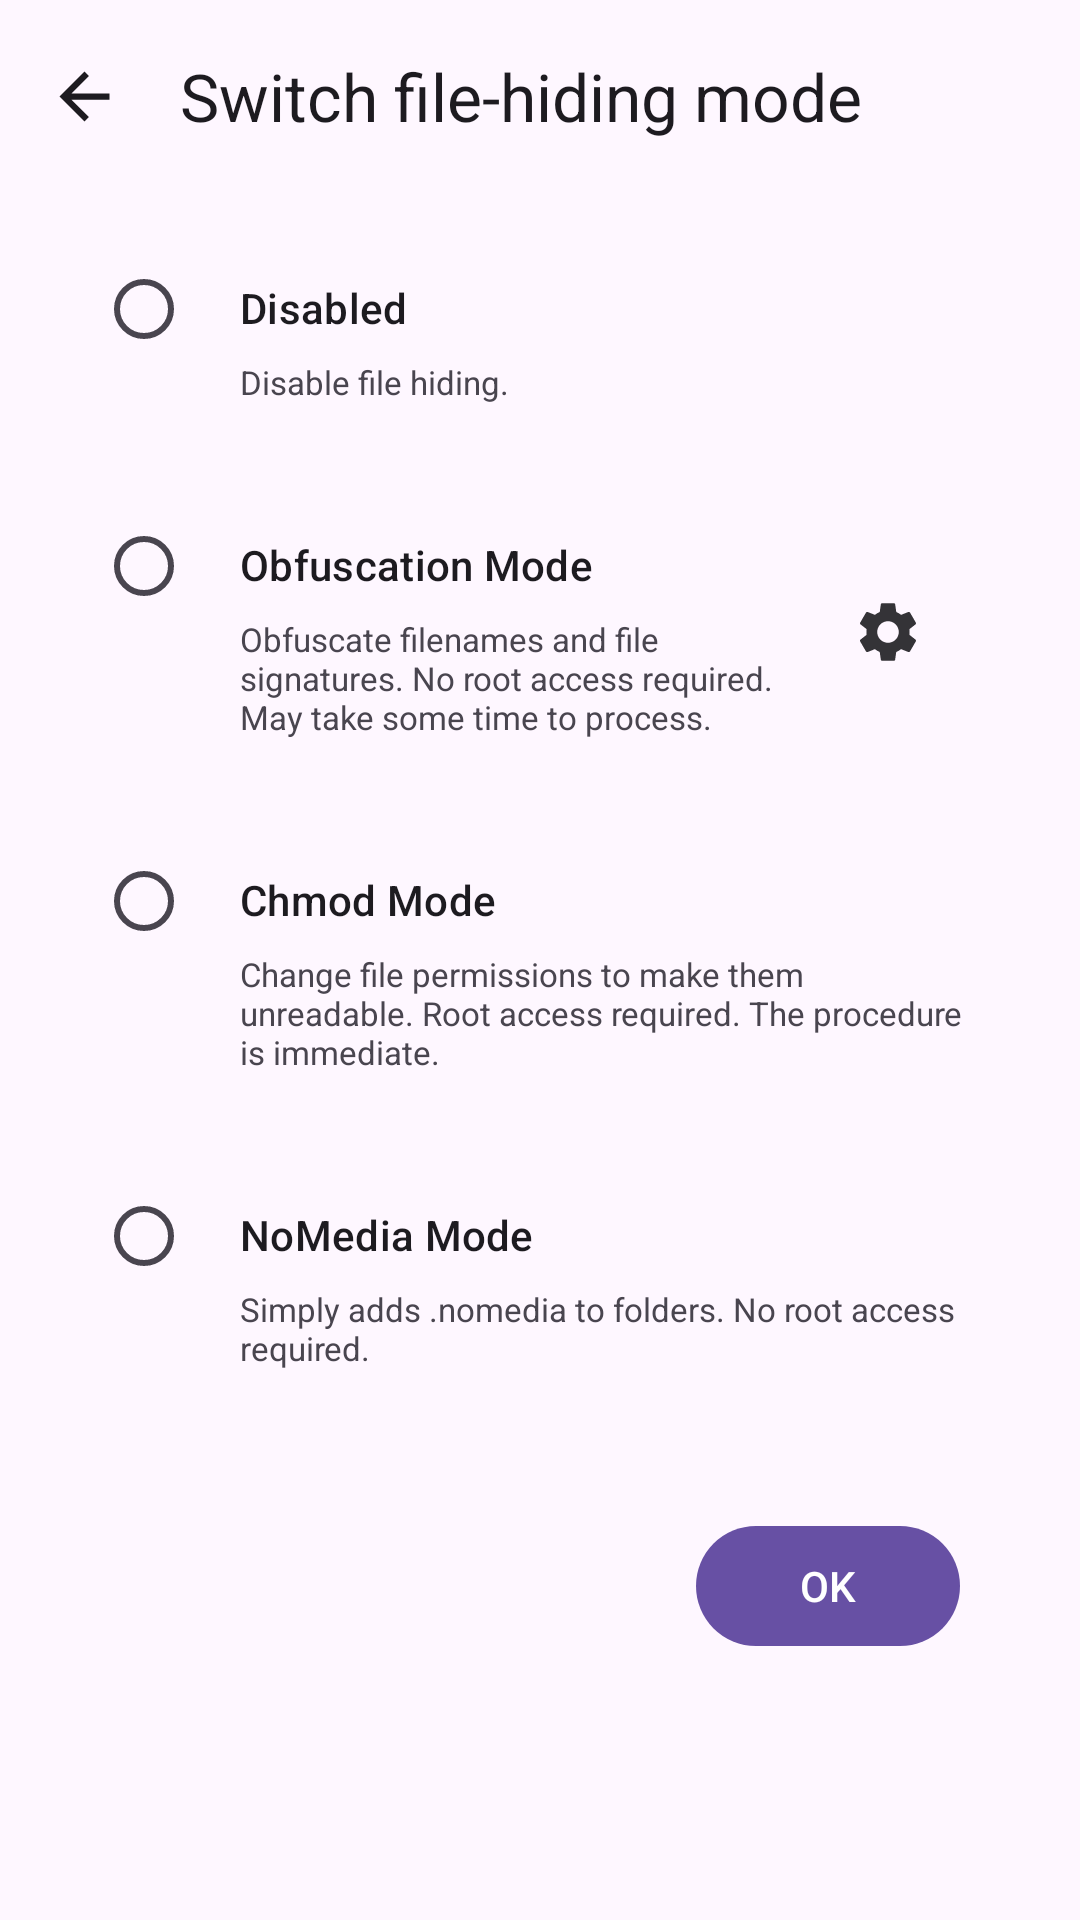

Produce the Android XML layout that renders to this screen, including the resource entries it uses.
<!-- AndroidManifest.xml: application theme Theme.Amarok -->
<!-- res/layout/activity_switch_filehider.xml -->
<?xml version="1.0" encoding="utf-8"?>
<LinearLayout xmlns:android="http://schemas.android.com/apk/res/android"
    xmlns:app="http://schemas.android.com/apk/res-auto"
    xmlns:tools="http://schemas.android.com/tools"
    android:layout_width="match_parent"
    android:layout_height="match_parent"
    android:orientation="vertical"
    tools:context=".ui.settings.SwitchFileHiderActivity">

    <com.google.android.material.appbar.AppBarLayout
        android:layout_width="match_parent"
        android:layout_height="wrap_content"
        android:fitsSystemWindows="true">

        <com.google.android.material.appbar.MaterialToolbar
            android:id="@+id/switch_filehider_tb_toolbar"
            android:layout_width="match_parent"
            android:layout_height="?attr/actionBarSize"
            app:navigationIcon="@drawable/ic_back"
            app:navigationIconTint="?attr/colorOnSurface"
            app:title="@string/switch_file_hider" />

    </com.google.android.material.appbar.AppBarLayout>

    <ScrollView
        android:layout_width="match_parent"
        android:layout_height="match_parent"
        android:orientation="vertical">

        <LinearLayout
            android:layout_width="match_parent"
            android:layout_height="wrap_content"
            android:layout_marginTop="5dp"
            android:orientation="vertical">

            <LinearLayout
                android:layout_width="match_parent"
                android:layout_height="wrap_content"
                android:layout_marginHorizontal="32dp"
                android:layout_marginVertical="10dp"
                android:orientation="horizontal">

                <com.google.android.material.radiobutton.MaterialRadioButton
                    android:id="@+id/switch_filehider_radio_disabled"
                    android:layout_width="wrap_content"
                    android:layout_height="wrap_content"
                    android:onClick="onCheckFileHiderRadioButton" />

                <LinearLayout
                    android:layout_width="match_parent"
                    android:layout_height="wrap_content"
                    android:orientation="vertical">

                    <TextView
                        style="@style/TextAppearance.Material3.TitleSmall"
                        android:layout_width="wrap_content"
                        android:layout_height="wrap_content"
                        android:layout_marginTop="14dp"
                        android:text="@string/filehider_none" />

                    <TextView
                        android:layout_width="match_parent"
                        android:layout_height="wrap_content"
                        android:layout_marginTop="8dp"
                        android:layout_marginBottom="10dp"
                        android:text="@string/filehider_none_description"
                        android:textSize="11sp" />

                </LinearLayout>

            </LinearLayout>

            <LinearLayout
                android:layout_width="match_parent"
                android:layout_height="wrap_content"
                android:layout_marginHorizontal="32dp"
                android:layout_marginVertical="10dp"
                android:orientation="horizontal">

                <com.google.android.material.radiobutton.MaterialRadioButton
                    android:id="@+id/switch_filehider_radio_obfuscate"
                    android:layout_width="wrap_content"
                    android:layout_height="wrap_content"
                    android:onClick="onCheckFileHiderRadioButton" />

                <LinearLayout
                    android:layout_width="0dp"
                    android:layout_height="wrap_content"
                    android:layout_weight="1"
                    android:orientation="vertical">

                    <TextView
                        style="@style/TextAppearance.Material3.TitleSmall"
                        android:layout_width="wrap_content"
                        android:layout_height="wrap_content"
                        android:layout_marginTop="14dp"
                        android:text="@string/filehider_obfuscate" />

                    <TextView
                        android:layout_width="match_parent"
                        android:layout_height="wrap_content"
                        android:layout_marginTop="8dp"
                        android:layout_marginBottom="10dp"
                        android:text="@string/filehider_obfuscate_description"
                        android:textSize="11sp" />

                </LinearLayout>

                <ImageView
                    android:id="@+id/switch_filehider_iv_obfuscate_settings"
                    android:layout_width="64dp"
                    android:layout_height="match_parent"
                    android:layout_gravity="center_vertical|end"
                    android:background="?android:attr/selectableItemBackground"
                    android:clickable="true"
                    android:padding="20dp"
                    android:src="@drawable/ic_settings_2"
                    app:tint="?attr/colorOnSurface" />

            </LinearLayout>

            <LinearLayout
                android:layout_width="match_parent"
                android:layout_height="wrap_content"
                android:layout_marginHorizontal="32dp"
                android:layout_marginVertical="10dp"
                android:orientation="horizontal">

                <com.google.android.material.radiobutton.MaterialRadioButton
                    android:id="@+id/switch_filehider_radio_chmod"
                    android:layout_width="wrap_content"
                    android:layout_height="wrap_content"
                    android:onClick="onCheckFileHiderRadioButton" />

                <LinearLayout
                    android:layout_width="match_parent"
                    android:layout_height="wrap_content"
                    android:orientation="vertical">

                    <TextView
                        style="@style/TextAppearance.Material3.TitleSmall"
                        android:layout_width="wrap_content"
                        android:layout_height="wrap_content"
                        android:layout_marginTop="14dp"
                        android:text="@string/filehider_chmod" />

                    <TextView
                        android:layout_width="match_parent"
                        android:layout_height="wrap_content"
                        android:layout_marginTop="8dp"
                        android:layout_marginBottom="10dp"
                        android:text="@string/filehider_chmod_description"
                        android:textSize="11sp" />

                </LinearLayout>

            </LinearLayout>

            <LinearLayout
                android:layout_width="match_parent"
                android:layout_height="wrap_content"
                android:layout_marginHorizontal="32dp"
                android:layout_marginVertical="10dp"
                android:orientation="horizontal">

                <com.google.android.material.radiobutton.MaterialRadioButton
                    android:id="@+id/switch_filehider_radio_nomedia"
                    android:layout_width="wrap_content"
                    android:layout_height="wrap_content"
                    android:onClick="onCheckFileHiderRadioButton" />

                <LinearLayout
                    android:layout_width="match_parent"
                    android:layout_height="wrap_content"
                    android:orientation="vertical">

                    <TextView
                        style="@style/TextAppearance.Material3.TitleSmall"
                        android:layout_width="wrap_content"
                        android:layout_height="wrap_content"
                        android:layout_marginTop="14dp"
                        android:text="@string/filehider_nomedia" />

                    <TextView
                        android:layout_width="match_parent"
                        android:layout_height="wrap_content"
                        android:layout_marginTop="8dp"
                        android:layout_marginBottom="10dp"
                        android:text="@string/filehider_nomedia_description"
                        android:textSize="11sp" />

                </LinearLayout>

            </LinearLayout>

            <LinearLayout
                android:layout_width="match_parent"
                android:layout_height="wrap_content"
                android:layout_marginHorizontal="40dp"
                android:layout_marginVertical="28dp"
                android:gravity="end"
                android:orientation="horizontal">


                
                
                
                
                
                
                

                <com.google.android.material.button.MaterialButton
                    android:id="@+id/switch_filehider_bt_ok"
                    style="@style/Widget.Material3.Button"
                    android:layout_width="wrap_content"
                    android:layout_height="wrap_content"
                    android:layout_marginStart="8dp"
                    android:onClick="onClickOKButton"
                    android:text="@string/ok" />

            </LinearLayout>

        </LinearLayout>

    </ScrollView>

</LinearLayout>
<!-- resources referenced by this layout -->
<resources>
  <!-- drawable ic_back (drawable) -->
  <vector android:alpha="1" android:autoMirrored="true"
      android:height="25dp" android:tint="#000000"
      android:viewportHeight="24" android:viewportWidth="24"
      android:width="25dp" xmlns:android="http://schemas.android.com/apk/res/android">
      <path android:fillColor="@android:color/white" android:pathData="M20,11H7.83l5.59,-5.59L12,4l-8,8 8,8 1.41,-1.41L7.83,13H20v-2z"/>
  </vector>
  <!-- drawable ic_open (drawable) -->
  <vector android:alpha="0.9" android:height="20dp" android:tint="#000000"
      android:viewportHeight="24" android:viewportWidth="24"
      android:width="20dp" xmlns:android="http://schemas.android.com/apk/res/android">
      <path android:fillColor="@android:color/white" android:pathData="M19,19H5V5h7V3H5c-1.11,0 -2,0.9 -2,2v14c0,1.1 0.89,2 2,2h14c1.1,0 2,-0.9 2,-2v-7h-2v7zM14,3v2h3.59l-9.83,9.83 1.41,1.41L19,6.41V10h2V3h-7z"/>
  </vector>
  <!-- drawable ic_settings_2 (drawable) -->
  <vector android:alpha="0.9" android:height="24dp" android:tint="#000000"
      android:viewportHeight="24" android:viewportWidth="24"
      android:width="24dp" xmlns:android="http://schemas.android.com/apk/res/android">
      <path android:fillColor="@android:color/white" android:pathData="M19.14,12.94c0.04,-0.3 0.06,-0.61 0.06,-0.94c0,-0.32 -0.02,-0.64 -0.07,-0.94l2.03,-1.58c0.18,-0.14 0.23,-0.41 0.12,-0.61l-1.92,-3.32c-0.12,-0.22 -0.37,-0.29 -0.59,-0.22l-2.39,0.96c-0.5,-0.38 -1.03,-0.7 -1.62,-0.94L14.4,2.81c-0.04,-0.24 -0.24,-0.41 -0.48,-0.41h-3.84c-0.24,0 -0.43,0.17 -0.47,0.41L9.25,5.35C8.66,5.59 8.12,5.92 7.63,6.29L5.24,5.33c-0.22,-0.08 -0.47,0 -0.59,0.22L2.74,8.87C2.62,9.08 2.66,9.34 2.86,9.48l2.03,1.58C4.84,11.36 4.8,11.69 4.8,12s0.02,0.64 0.07,0.94l-2.03,1.58c-0.18,0.14 -0.23,0.41 -0.12,0.61l1.92,3.32c0.12,0.22 0.37,0.29 0.59,0.22l2.39,-0.96c0.5,0.38 1.03,0.7 1.62,0.94l0.36,2.54c0.05,0.24 0.24,0.41 0.48,0.41h3.84c0.24,0 0.44,-0.17 0.47,-0.41l0.36,-2.54c0.59,-0.24 1.13,-0.56 1.62,-0.94l2.39,0.96c0.22,0.08 0.47,0 0.59,-0.22l1.92,-3.32c0.12,-0.22 0.07,-0.47 -0.12,-0.61L19.14,12.94zM12,15.6c-1.98,0 -3.6,-1.62 -3.6,-3.6s1.62,-3.6 3.6,-3.6s3.6,1.62 3.6,3.6S13.98,15.6 12,15.6z"/>
  </vector>
  <string name="filehider_chmod">Chmod Mode</string>
  <string name="filehider_chmod_description">Change file permissions to make them unreadable. Root access required. The procedure is immediate.</string>
  <string name="filehider_nomedia">NoMedia Mode</string>
  <string name="filehider_nomedia_description">Simply adds .nomedia to folders. No root access required.</string>
  <string name="filehider_none">Disabled</string>
  <string name="filehider_none_description">Disable file hiding.</string>
  <string name="filehider_obfuscate">Obfuscation Mode</string>
  <string name="filehider_obfuscate_description">Obfuscate filenames and file signatures. No root access required. May take some time to process.</string>
  <string name="learn_more">Setup tutorial</string>
  <string name="ok">OK</string>
  <string name="switch_file_hider">Switch file-hiding mode</string>
  <style name="Theme.Amarok" parent="Theme.Material3.Light.NoActionBar">
          <item name="android:statusBarColor">?attr/colorSurface</item>
          <item name="android:navigationBarColor">?attr/colorSurface</item>
          <item name="android:windowLightStatusBar">true</item>
          <item name="android:windowLightNavigationBar" tools:targetApi="o_mr1">true</item>
          <item name="preferenceTheme">@style/Theme.Amarok.Preference</item>
      </style>
  <style name="Theme.Amarok.Preference" parent="@style/PreferenceThemeOverlay.Rikka.Material3">
          <item name="android:tint">?attr/colorOnBackground</item>
      </style>
</resources>
